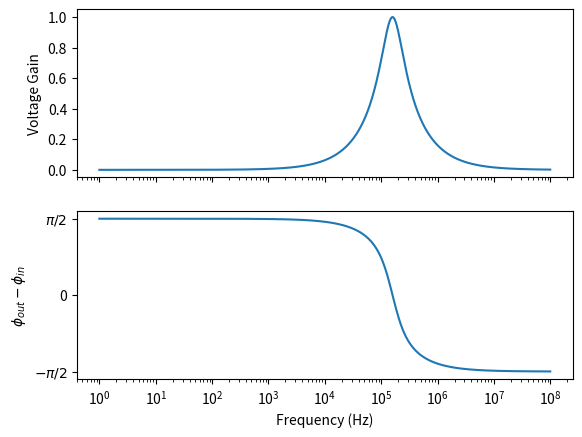

Here is the Python script that generated this plot:
# Clear all variables that may be present from previous code executions
globals().clear()

import numpy as np
import scipy.linalg as linalg
import matplotlib.pyplot as plt

plt.close('all'); # Close all open figures

f = np.logspace(0,8,1000)
w_arr = 2*np.pi * f
Vin = 1 # Volts
R, C, L = [1000, 1e-9, 1e-3] # Ohms, Farads, Henrys

Gv = np.zeros(np.size(w_arr));
phi = np.zeros(np.size(w_arr));

for i in range(np.size(w_arr)):
    w = w_arr[i];
    A = np.array([[1, -1, -1],[-R, 1j/(w*C), 0],[0, -1j/(w*C), -1j*w*L]]);
    v = np.array([0, -Vin, 0]);
    
    x = linalg.solve(A,v);
    Gv[i] = np.abs(x[2]*1j*w*L/Vin) # Voltage Gain where I3=x[2]
    phi[i] = np.angle(x[2]*1j*w*L) # Phase of output (assuming Vin is at zero phase)

fig, axs = plt.subplots(2,1,sharex=True)

axs[0].semilogx(f,Gv)
axs[1].semilogx(f,phi)
# set labels -- Note that $\\phi$ is used in the ylabel below in order to avoid deprication warning
plt.setp(axs[0], ylabel='Voltage Gain')
plt.setp(axs[1], xlabel='Frequency (Hz)', ylabel='$\\phi_{out}-\\phi_{in}$', yticks=[-np.pi/2,0,np.pi/2], yticklabels=['$-\\pi/2$', 0, '$\\pi/2$']) 
plt.show()